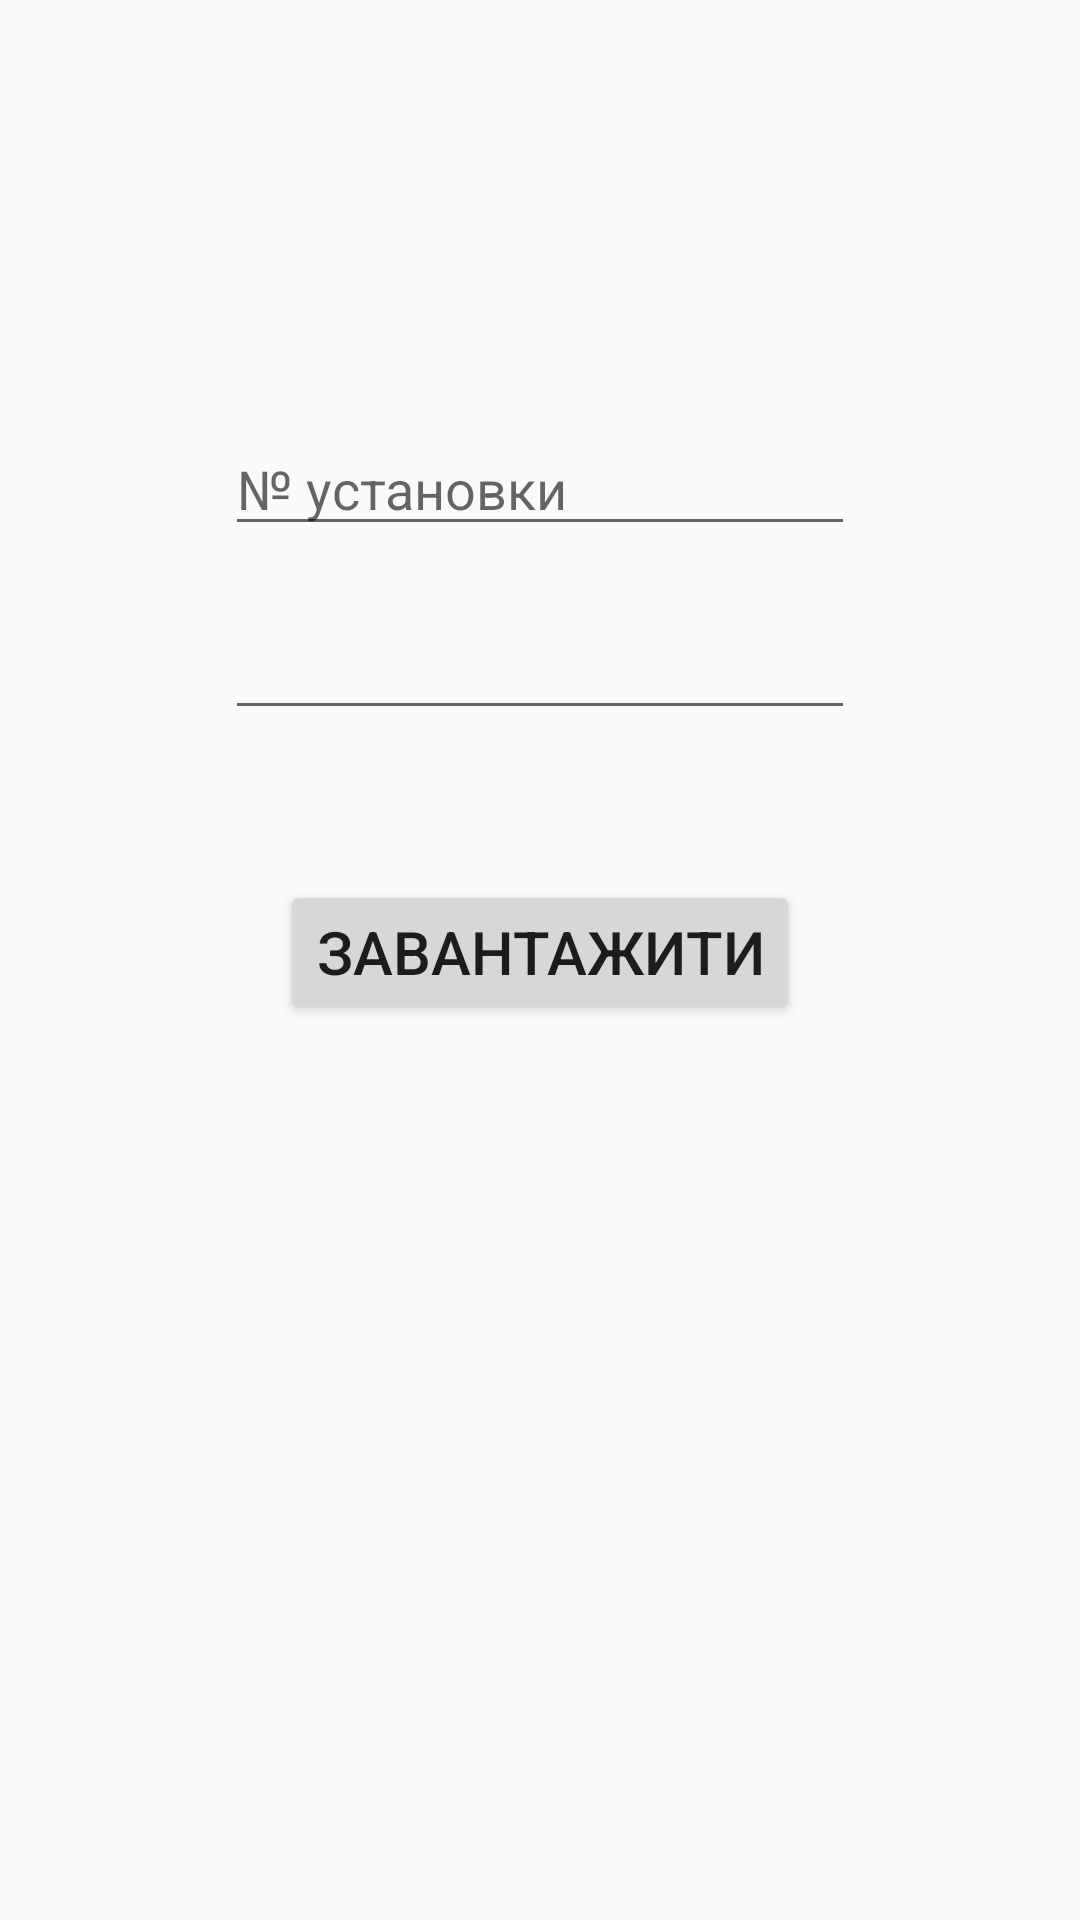

Reconstruct the res/layout file that produces this screen, plus the resources it refers to.
<!-- AndroidManifest.xml: application theme AppTheme -->
<!-- res/layout/activity_load_task.xml -->
<?xml version="1.0" encoding="utf-8"?>
<androidx.constraintlayout.widget.ConstraintLayout xmlns:android="http://schemas.android.com/apk/res/android" xmlns:app="http://schemas.android.com/apk/res-auto"
    android:layout_width="match_parent"
    android:layout_height="match_parent"
    android:keepScreenOn="true">
    <EditText
        android:id="@+id/editStation"
        android:layout_width="wrap_content"
        android:layout_height="wrap_content"
        android:layout_marginBottom="10dp"
        android:hint="№ установки"
        android:ems="10"
        android:inputType="number"
        android:imeOptions="flagNoFullscreen"
        app:layout_constraintBottom_toTopOf="@+id/guideline7"
        app:layout_constraintEnd_toEndOf="parent"
        app:layout_constraintStart_toStartOf="parent"/>
    <EditText
        android:id="@+id/editDate"
        android:focusable="false"
        android:clickable="true"
        android:layout_width="wrap_content"
        android:layout_height="wrap_content"
        android:layout_marginTop="10dp"
        android:ems="10"
        android:inputType="date"
        android:imeOptions="flagNoFullscreen"
        app:layout_constraintEnd_toEndOf="parent"
        app:layout_constraintStart_toStartOf="parent"
        app:layout_constraintTop_toTopOf="@+id/guideline7"/>
    <androidx.constraintlayout.widget.Guideline
        android:orientation="horizontal"
        android:id="@+id/guideline7"
        android:layout_width="wrap_content"
        android:layout_height="wrap_content"
        app:layout_constraintGuide_percent="0.3"/>
    <Button
        android:textSize="20sp"
        android:id="@+id/button2"
        android:layout_width="wrap_content"
        android:layout_height="wrap_content"
        android:layout_marginTop="50dp"
        android:text="@string/task_viewer_button_load"
        android:onClick="LoadClicked"
        app:layout_constraintEnd_toEndOf="parent"
        app:layout_constraintStart_toStartOf="parent"
        app:layout_constraintTop_toBottomOf="@+id/editDate"/>
</androidx.constraintlayout.widget.ConstraintLayout>
<!-- resources referenced by this layout -->
<resources>
  <string name="task_viewer_button_load">Завантажити</string>
  <color name="colorAccent">#03dac5</color>
  <color name="colorPrimary">#6200ee</color>
  <color name="colorPrimaryDark">#3700b3</color>
  <style name="Theme.AppCompat.Light" parent="@style/Base.Theme.AppCompat.Light">
      </style>
  <style name="Base.Theme.AppCompat.Light" parent="@style/Base.V21.Theme.AppCompat.Light">
      </style>
  <style name="Platform.AppCompat.Light" parent="@style/Platform.V21.AppCompat.Light">
      </style>
  <style name="Widget.AppCompat.TextView" parent="@style/Base.Widget.AppCompat.TextView">
      </style>
  <style name="Widget.AppCompat.Light.ActionButton" parent="@style/Widget.AppCompat.ActionButton">
      </style>
  <style name="Widget.AppCompat.ActionMode" parent="@style/Base.Widget.AppCompat.ActionMode">
      </style>
  <style name="AlertDialog.AppCompat.Light" parent="@style/Base.AlertDialog.AppCompat.Light">
      </style>
  <style name="Widget.AppCompat.ButtonBar" parent="@style/Base.Widget.AppCompat.ButtonBar">
      </style>
  <style name="Widget.AppCompat.Button" parent="@style/Base.Widget.AppCompat.Button">
      </style>
  <style name="Widget.AppCompat.Button.Small" parent="@style/Base.Widget.AppCompat.Button.Small">
      </style>
  <color name="accent_material_light">@color/material_deep_teal_500</color>
  <color name="background_floating_material_light">@android:color/white</color>
  <color name="button_material_light">#ffd6d7d7</color>
  <color name="ripple_material_light">#1f000000</color>
  <color name="error_color_material_light">#ff5722</color>
  <color name="primary_material_light">@color/material_grey_100</color>
  <color name="primary_dark_material_light">@color/material_grey_600</color>
  <style name="ThemeOverlay.AppCompat.Dialog" parent="@style/Base.ThemeOverlay.AppCompat.Dialog">
      </style>
  <style name="Widget.AppCompat.EditText" parent="@style/Base.Widget.AppCompat.EditText">
      </style>
  <style name="Widget.AppCompat.ImageButton" parent="@style/Base.Widget.AppCompat.ImageButton">
      </style>
  <style name="Widget.AppCompat.ListMenuView" parent="@style/Base.Widget.AppCompat.ListMenuView">
      </style>
  <style name="Theme.AppCompat.CompactMenu" parent="@style/Base.Theme.AppCompat.CompactMenu">
      </style>
  <style name="Widget.AppCompat.RatingBar" parent="@style/Base.Widget.AppCompat.RatingBar">
      </style>
  <style name="Widget.AppCompat.Light.SearchView" parent="@style/Widget.AppCompat.SearchView">
      </style>
  <style name="Widget.AppCompat.SeekBar" parent="@style/Base.Widget.AppCompat.SeekBar">
      </style>
  <style name="Widget.AppCompat.Spinner" parent="@style/Base.Widget.AppCompat.Spinner">
      </style>
  <style name="Widget.AppCompat.Toolbar" parent="@style/Base.Widget.AppCompat.Toolbar">
      </style>
  <color name="foreground_material_dark">@android:color/white</color>
  <style name="Base.Widget.AppCompat.TextView" parent="@android:style/Widget.Material.TextView">
      </style>
  <style name="Widget.AppCompat.ActionButton" parent="@style/Base.Widget.AppCompat.ActionButton">
      </style>
  <style name="Base.AlertDialog.AppCompat.Light" parent="@style/Base.AlertDialog.AppCompat">
      </style>
  <style name="Base.Widget.AppCompat.ButtonBar" parent="@android:style/Widget.Material.ButtonBar">
      </style>
  <style name="Base.Widget.AppCompat.Button" parent="@android:style/Widget.Material.Button">
      </style>
  <color name="material_deep_teal_500">#ff008577</color>
  <color name="material_grey_100">#fff5f5f5</color>
  <color name="material_grey_600">#ff757575</color>
  <style name="Base.Widget.AppCompat.RatingBar" parent="@android:style/Widget.Material.RatingBar">
      </style>
  <style name="Widget.AppCompat.SearchView" parent="@style/Base.Widget.AppCompat.SearchView">
      </style>
  <style name="Base.Widget.AppCompat.SeekBar" parent="@android:style/Widget.Material.SeekBar">
      </style>
  <style name="Base.Widget.AppCompat.Spinner" parent="@android:style/Widget.Material.Spinner">
      </style>
</resources>
